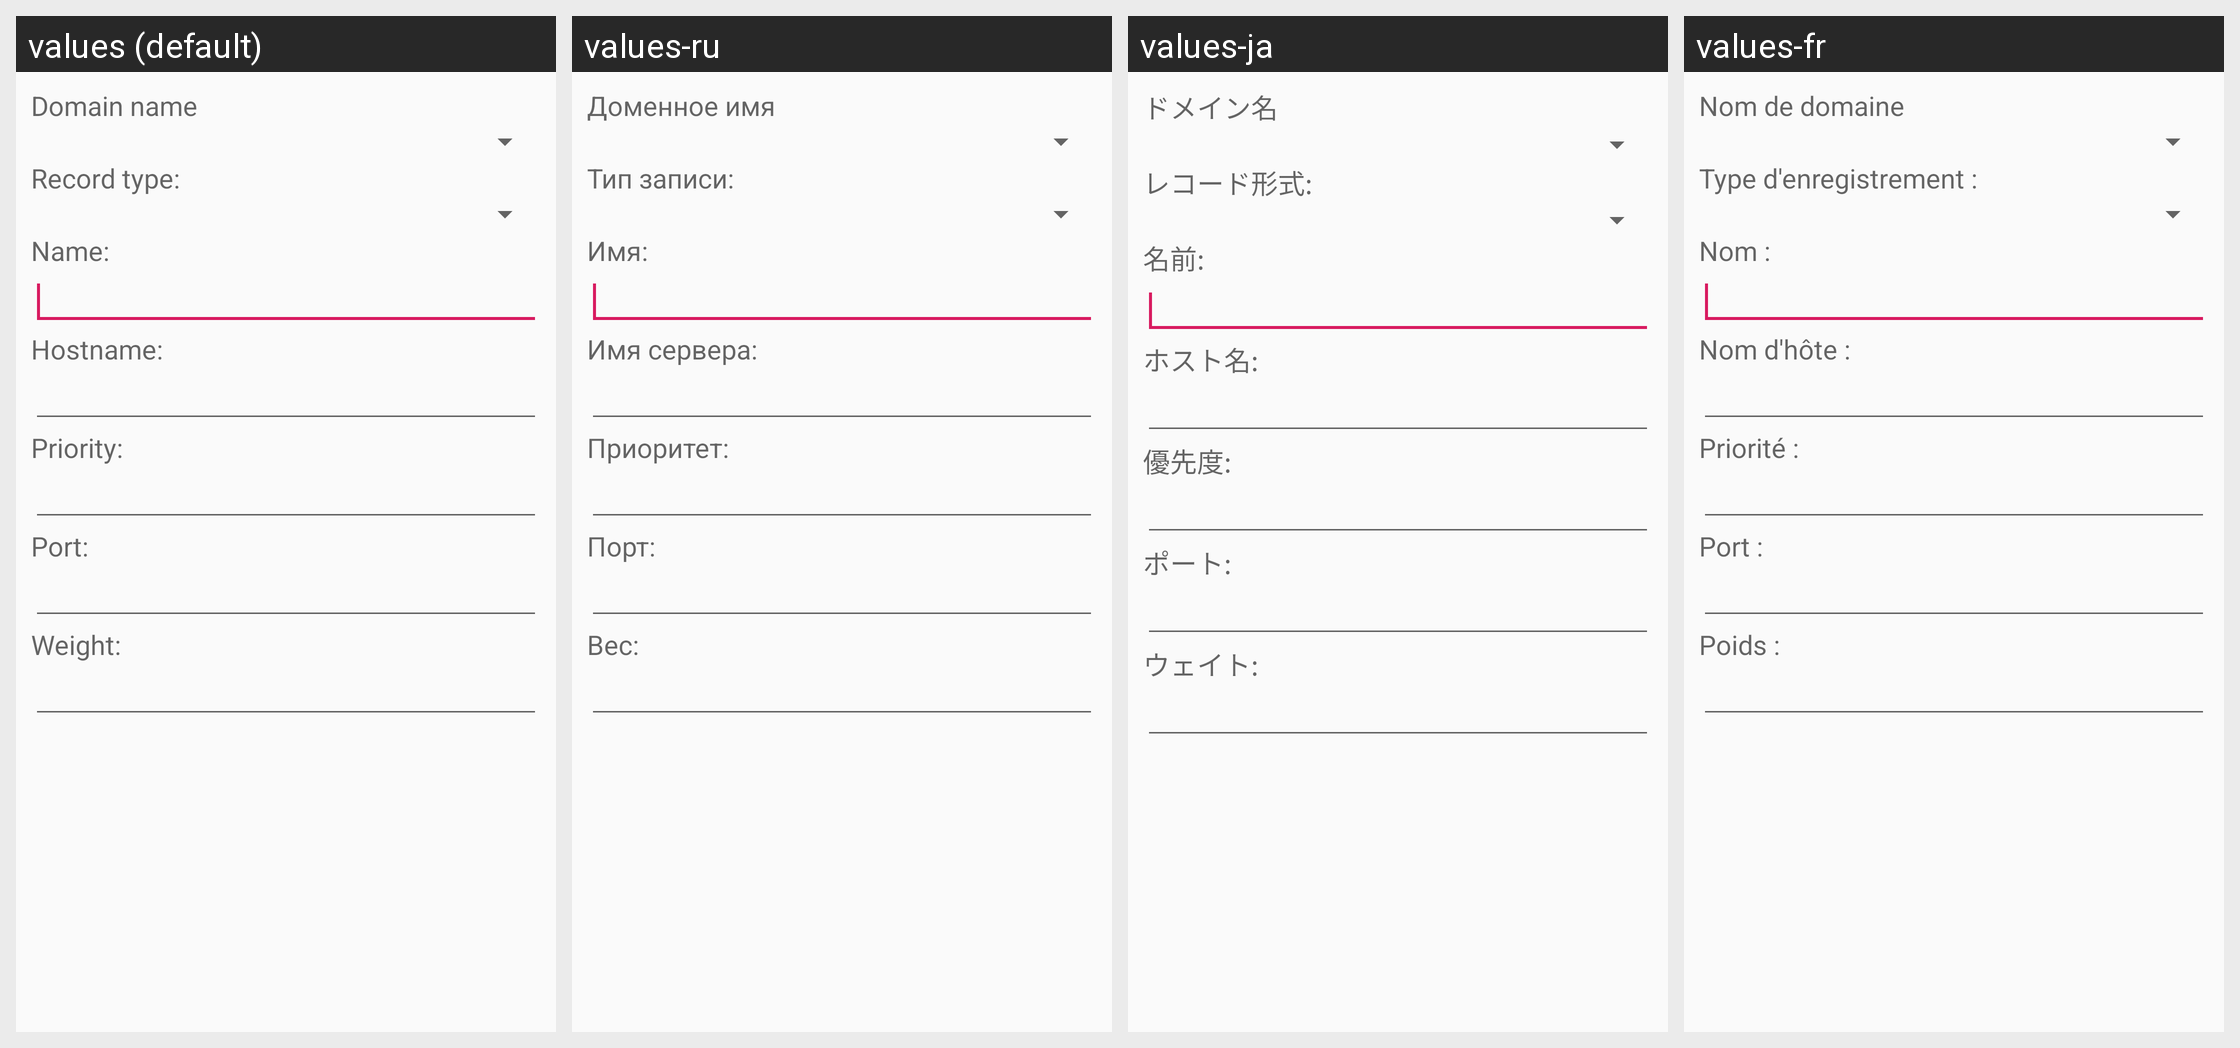

The Android screen above is rendered under several locales of the same app. Produce the string resources it draws, with the default and per-locale values.
Android screen res/layout/dialog_record_create.xml rendered under 4 locales, left to right: values (default), values-ru, values-ja, values-fr. Device: Nexus 5 (rendered at 1080×1920; each locale shown at half size, 540×960, under a caption strip naming it); theme AppTheme.
Other locales in the repository, not shown: values-de, values-es, values-it, values-nb, values-nl, values-pl, values-pt, values-ro, values-sv, values-tr, values-zh, values-zh-rCN.
Strings drawn on this screen, with the default value and each locale's value (text and hints the layout hard-codes, and strings that could not be matched under every locale, appear in the picture but are not listed):

domain_name_label
  values: Domain name
  values-ru: Доменное имя
  values-ja: ドメイン名
  values-fr: Nom de domaine

record_type_label
  values: Record type:
  values-ru: Тип записи:
  values-ja: レコード形式:
  values-fr: Type d'enregistrement :

hostname_label
  values: Hostname:
  values-ru: Имя сервера:
  values-ja: ホスト名:
  values-fr: Nom d'hôte :

name_label
  values: Name:
  values-ru: Имя:
  values-ja: 名前:
  values-fr: Nom :

priority_label
  values: Priority:
  values-ru: Приоритет:
  values-ja: 優先度:
  values-fr: Priorité :

port_label
  values: Port:
  values-ru: Порт:
  values-ja: ポート:
  values-fr: Port :

weight_label
  values: Weight:
  values-ru: Вес:
  values-ja: ウェイト:
  values-fr: Poids :
